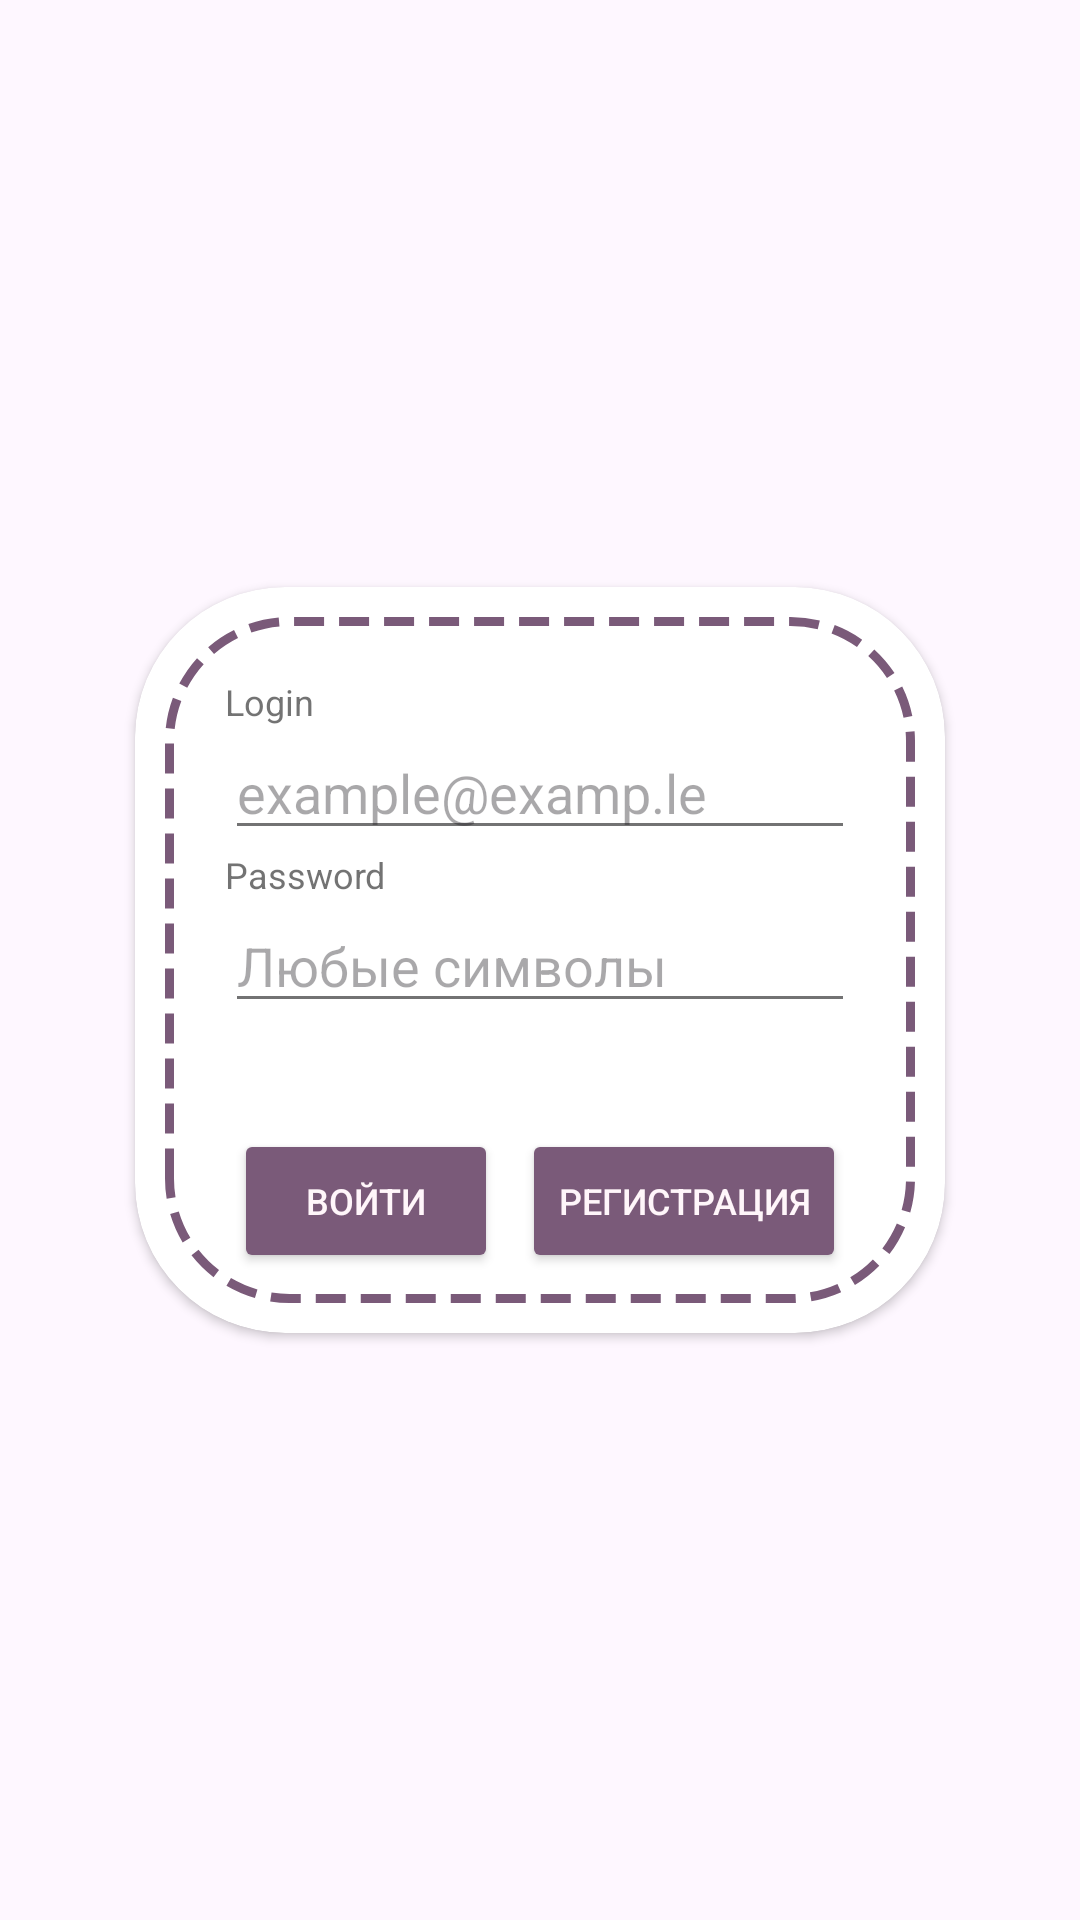

The Android layout XML behind this screen, and the referenced resources:
<!-- AndroidManifest.xml: activity theme Theme.Task1 -->
<!-- res/layout/fragment_login.xml -->
<?xml version="1.0" encoding="utf-8"?>
<androidx.constraintlayout.widget.ConstraintLayout xmlns:android="http://schemas.android.com/apk/res/android"
    xmlns:app="http://schemas.android.com/apk/res-auto"
    xmlns:tools="http://schemas.android.com/tools"
    android:id="@+id/main"
    android:layout_width="match_parent"
    android:layout_height="match_parent"
    android:background="@drawable/background">

    <androidx.cardview.widget.CardView
        android:layout_width="wrap_content"
        android:layout_height="wrap_content"
        android:background="@color/white"
        app:cardCornerRadius="50dp"
        app:layout_constraintBottom_toBottomOf="parent"
        app:layout_constraintLeft_toLeftOf="parent"
        app:layout_constraintRight_toRightOf="parent"
        app:layout_constraintTop_toTopOf="parent">

        <androidx.constraintlayout.widget.ConstraintLayout
            android:layout_width="wrap_content"
            android:layout_height="wrap_content"
            android:layout_margin="10dp"
            android:background="@drawable/dashed_border"
            android:paddingLeft="20dp"
            android:paddingTop="20dp"
            android:paddingRight="20dp"
            android:paddingBottom="10dp">

            <TextView
                android:id="@+id/login"
                android:layout_width="wrap_content"
                android:layout_height="wrap_content"
                android:text="Login"
                android:textColor="@color/semitext"
                android:textSize="@dimen/textSizeMain"
                app:layout_constraintLeft_toLeftOf="parent"
                app:layout_constraintTop_toTopOf="parent" />

            <EditText
                android:id="@+id/login_in"
                android:layout_width="wrap_content"
                android:layout_height="wrap_content"
                android:ems="10"
                android:hint="example@examp.le"
                android:inputType="textEmailAddress"
                android:textColor="@color/text"
                app:layout_constraintLeft_toLeftOf="parent"
                app:layout_constraintTop_toBottomOf="@id/login" />

            <TextView
                android:id="@+id/password"
                android:layout_width="wrap_content"
                android:layout_height="wrap_content"
                android:text="Password"
                android:textColor="@color/semitext"
                android:textSize="@dimen/textSizeMain"
                app:layout_constraintLeft_toLeftOf="parent"
                app:layout_constraintTop_toBottomOf="@id/login_in" />

            <EditText
                android:id="@+id/password_in"
                android:layout_width="match_parent"
                android:layout_height="wrap_content"
                android:ems="10"
                android:hint="Любые символы"
                android:inputType="textPassword"
                android:textColor="@color/text"
                app:layout_constraintLeft_toLeftOf="parent"
                app:layout_constraintTop_toBottomOf="@id/password" />

            <TextView
                android:id="@+id/info_text"
                android:layout_width="match_parent"
                android:layout_height="wrap_content"
                android:layout_marginTop="15dp"
                android:lineBreakStyle="normal"
                android:text=""
                android:textColor="@color/semitext"
                android:textSize="@dimen/textSizeHeader"
                app:layout_constraintLeft_toLeftOf="parent"
                app:layout_constraintTop_toBottomOf="@id/password_in" />

            <Button
                android:id="@+id/signup_btn"
                android:layout_width="wrap_content"
                android:layout_height="wrap_content"
                android:layout_marginLeft="2.5dp"
                android:backgroundTint="@color/darker_main"
                android:text="Регистрация"
                android:textColor="@color/white"
                android:textSize="@dimen/textSizeMain"
                app:layout_constraintBottom_toBottomOf="parent"
                app:layout_constraintLeft_toRightOf="@id/login_btn"
                app:layout_constraintRight_toRightOf="parent"
                app:layout_constraintTop_toBottomOf="@id/info_text" />

            <Button
                android:id="@+id/login_btn"
                android:layout_width="wrap_content"
                android:layout_height="wrap_content"
                android:layout_marginRight="2.5dp"
                android:backgroundTint="@color/darker_main"
                android:text="Войти"
                android:textColor="@color/white"
                android:textSize="@dimen/textSizeMain"
                app:layout_constraintBottom_toBottomOf="parent"
                app:layout_constraintLeft_toLeftOf="parent"
                app:layout_constraintRight_toLeftOf="@id/signup_btn"
                app:layout_constraintTop_toBottomOf="@id/info_text" />

        </androidx.constraintlayout.widget.ConstraintLayout>
    </androidx.cardview.widget.CardView>

</androidx.constraintlayout.widget.ConstraintLayout>
<!-- resources referenced by this layout -->
<resources>
  <color name="darker_main">#FF7A5A79</color>
  <color name="semitext">#B3373738</color>
  <color name="text">#FF373738</color>
  <color name="white">#FFFFF6FA</color>
  <dimen name="textSizeHeader">15sp</dimen>
  <dimen name="textSizeMain">12sp</dimen>
  <!-- drawable dashed_border (drawable) -->
  <?xml version="1.0" encoding="utf-8"?>
  <shape xmlns:android="http://schemas.android.com/apk/res/android">
      <solid android:color="@android:color/transparent" />
  
      <stroke
          android:width="3dp"
          android:color="@color/darker_main"
          android:dashWidth="10dp"
          android:dashGap="5dp" />
  
      <corners android:radius="40dp" />
  </shape>
  <style name="Theme.Task1" parent="Theme.MaterialComponents.Light.NoActionBar">
  
      </style>
</resources>
